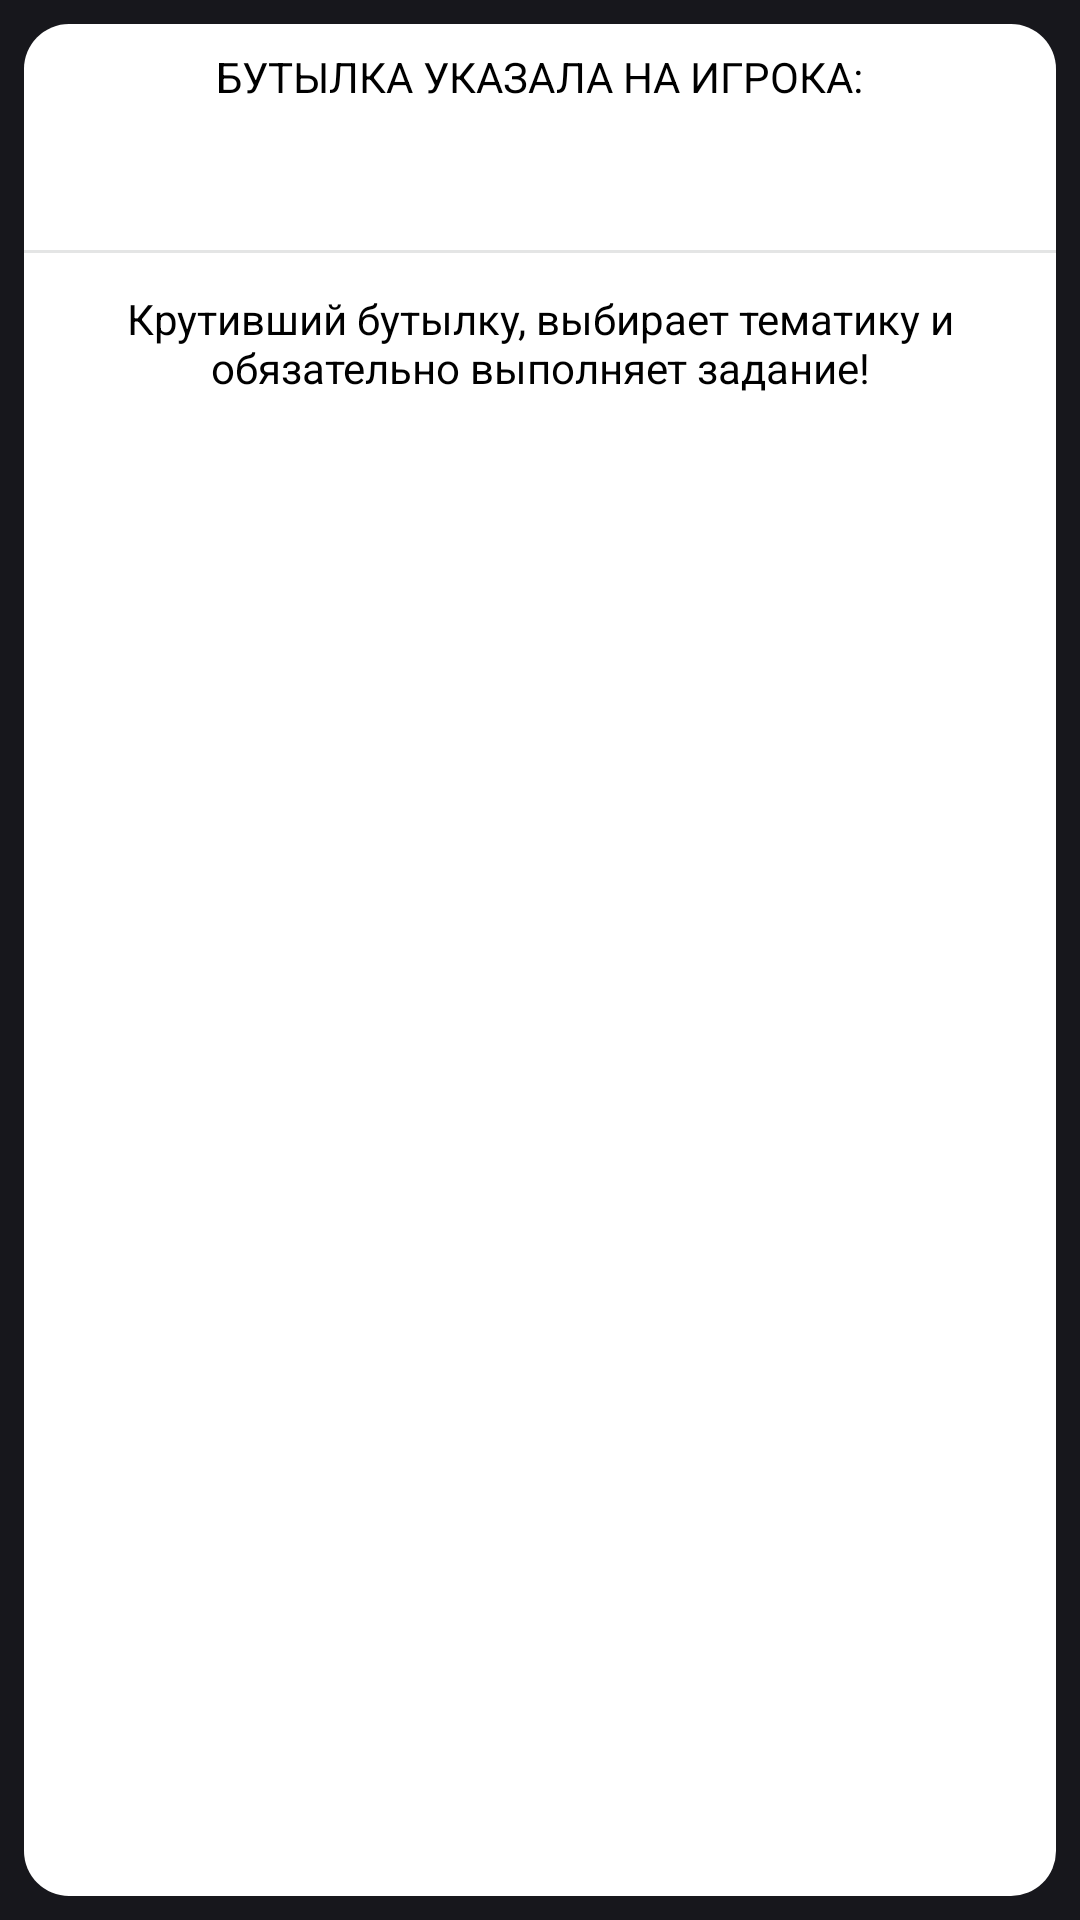

Reconstruct the res/layout file that produces this screen, plus the resources it refers to.
<!-- AndroidManifest.xml: application theme AppTheme -->
<!-- res/layout/fragment_select_task.xml -->
<?xml version="1.0" encoding="utf-8"?>
<androidx.constraintlayout.widget.ConstraintLayout xmlns:android="http://schemas.android.com/apk/res/android"
    xmlns:app="http://schemas.android.com/apk/res-auto"
    xmlns:tools="http://schemas.android.com/tools"
    android:layout_width="match_parent"
    android:layout_height="match_parent"
    android:layout_gravity="center_horizontal"
    android:background="#17171c">


    <FrameLayout
        android:id="@+id/frameLayout3"
        android:layout_width="0dp"
        android:layout_height="0dp"
        android:layout_marginStart="8dp"
        android:layout_marginTop="8dp"
        android:layout_marginEnd="8dp"
        android:layout_marginBottom="8dp"
        android:background="@drawable/filedwhite"
        app:layout_constraintBottom_toBottomOf="parent"
        app:layout_constraintEnd_toEndOf="parent"
        app:layout_constraintHorizontal_bias="0.0"
        app:layout_constraintStart_toStartOf="parent"
        app:layout_constraintTop_toTopOf="parent">

    </FrameLayout>

    <CheckedTextView
        android:id="@+id/checkedTextView"
        android:layout_width="wrap_content"
        android:layout_height="wrap_content"
        android:layout_marginTop="8dp"
        android:text="@string/bottle_pointed_to_text"
        android:textSize="14sp"
        android:textColor="@color/black"
        app:layout_constraintEnd_toEndOf="@+id/frameLayout3"
        app:layout_constraintStart_toStartOf="@+id/frameLayout3"
        app:layout_constraintTop_toTopOf="@+id/frameLayout3" />

    <TextView
        android:id="@+id/selectedUser"
        android:layout_width="wrap_content"
        android:layout_height="wrap_content"
        android:fontFamily="sans-serif-medium"
        android:textColor="@color/black"
        android:textAlignment="center"
        android:textSize="32sp"
        app:layout_constraintBottom_toBottomOf="@+id/frameLayout3"
        app:layout_constraintEnd_toEndOf="parent"
        app:layout_constraintHorizontal_bias="0.495"
        app:layout_constraintStart_toStartOf="parent"
        app:layout_constraintTop_toTopOf="@+id/frameLayout3"
        app:layout_constraintVertical_bias="0.031"
        tools:text="«User»"
        tools:ignore="MissingConstraints" />

    <View
        android:id="@+id/divider3"
        android:layout_width="0dp"
        android:layout_height="1dp"
        android:layout_marginStart="8dp"
        android:layout_marginEnd="8dp"
        android:layout_marginBottom="8dp"
        android:background="#e4e5e5"
        android:visibility="visible"
        app:layout_constraintBottom_toBottomOf="@+id/frameLayout3"
        app:layout_constraintEnd_toEndOf="parent"
        app:layout_constraintHorizontal_bias="0.491"
        app:layout_constraintStart_toStartOf="parent"
        app:layout_constraintTop_toBottomOf="@+id/selectedUser"
        app:layout_constraintVertical_bias="0.026"
        tools:ignore="MissingConstraints" />


    <CheckedTextView
        android:id="@+id/checkedTextView3"
        android:layout_width="wrap_content"
        android:layout_height="wrap_content"
        android:layout_marginStart="16dp"
        android:layout_marginTop="8dp"
        android:layout_marginEnd="16dp"
        android:layout_marginBottom="8dp"
        android:fontFamily="sans-serif"
        android:textColor="@color/black"
        android:text="@string/player_who_spun_the_bottle_text"
        android:textAlignment="center"
        android:textSize="14sp"
        app:layout_constraintBottom_toBottomOf="@+id/frameLayout3"
        app:layout_constraintEnd_toEndOf="@+id/frameLayout3"
        app:layout_constraintStart_toStartOf="@+id/frameLayout3"
        app:layout_constraintTop_toTopOf="@+id/divider3"
        app:layout_constraintVertical_bias="0.011" />


    <androidx.recyclerview.widget.RecyclerView
        android:id="@+id/packsRecycle"
        android:layout_margin="8dp"
        android:layout_height="0dp"
        android:layout_width="0dp"
        android:padding="5dp"
        app:layout_constraintBottom_toBottomOf="@+id/frameLayout3"
        app:layout_constraintEnd_toEndOf="parent"
        app:layout_constraintStart_toStartOf="parent"
        app:layout_constraintTop_toBottomOf="@+id/checkedTextView3"
        tools:listitem="@layout/item_pack"
        />


</androidx.constraintlayout.widget.ConstraintLayout>


    
<!-- res/layout/item_pack.xml (included above) -->
<?xml version="1.0" encoding="utf-8"?>
<androidx.constraintlayout.widget.ConstraintLayout
    xmlns:android="http://schemas.android.com/apk/res/android"
    xmlns:app="http://schemas.android.com/apk/res-auto"
    xmlns:tools="http://schemas.android.com/tools"
    android:layout_width="wrap_content"
    android:layout_height="wrap_content"
    android:padding="10dp"
    tools:ignore="RtlHardcoded,RtlSymmetry">


    <ImageView
        android:id="@+id/imagePackSelectTask"
        android:layout_width="wrap_content"
        android:layout_height="wrap_content"
        android:maxHeight="150dp"
        android:layout_gravity="center_vertical"
        android:adjustViewBounds="true"
        android:foregroundGravity="center_horizontal"
        app:layout_constraintEnd_toEndOf="parent"
        app:layout_constraintStart_toStartOf="parent"
        app:layout_constraintTop_toTopOf="parent"
        app:srcCompat="@drawable/erotic"
        tools:ignore="ContentDescription" />

    <TextView
        android:id="@+id/packNameSelectTask"
        style="@style/CardsText"
        android:layout_width="wrap_content"
        android:layout_height="wrap_content"
        android:layout_gravity="center"
        android:gravity="center"
        app:layout_constraintEnd_toEndOf="parent"
        app:layout_constraintStart_toStartOf="parent"
        app:layout_constraintTop_toBottomOf="@+id/imagePackSelectTask"
        tools:text="TextView" />

    <TextView
        android:id="@+id/quantitySelectTask"
        style="@style/CardsText"
        android:layout_width="wrap_content"
        android:layout_height="wrap_content"
        android:layout_gravity="center"
        app:layout_constraintEnd_toEndOf="parent"
        app:layout_constraintStart_toStartOf="parent"
        app:layout_constraintTop_toBottomOf="@+id/packNameSelectTask"
        tools:text="TextView" />

    <ImageView
        android:id="@+id/lockSelectTask"
        android:layout_width="wrap_content"
        android:layout_height="wrap_content"
        android:paddingEnd="8dp"
        android:paddingBottom="5dp"
        android:src="@drawable/ic_lock_black_24dp"
        app:layout_constraintBottom_toBottomOf="@+id/imagePackSelectTask"
        app:layout_constraintEnd_toEndOf="parent"
        tools:ignore="ContentDescription,RtlSymmetry" />

</androidx.constraintlayout.widget.ConstraintLayout>
<!-- resources referenced by this layout -->
<resources>
  <color name="black">@android:color/black</color>
  <!-- drawable erotic: png bitmap (drawable, 8803 bytes) -->
  <!-- drawable filedwhite (drawable) -->
  <?xml version="1.0" encoding="utf-8"?>
  <selector xmlns:android="http://schemas.android.com/apk/res/android">
      <item android:state_pressed="true" >
          <shape android:shape="rectangle"  >
              <corners android:radius="20dip" />
              <stroke android:width="1dip" android:color="#fff" />
              <solid android:color="#fff"/>
          </shape>
      </item>
      <item android:state_focused="true">
          <shape android:shape="rectangle"  >
              <corners android:radius="1dip" />
              <stroke android:width="4dip" android:color="#fff" />
              <solid android:color="#fff"/>
          </shape>
      </item>
      <item>
          <shape android:shape="rectangle"  >
              <corners android:radius="15dip" />
              <stroke android:width="0dip"/>
              <solid android:color="#fff"/>
          </shape>
      </item>
  </selector>
  <string name="bottle_pointed_to_text">БУТЫЛКА УКАЗАЛА НА ИГРОКА:</string>
  <string name="player_who_spun_the_bottle_text">Крутивший бутылку, выбирает тематику и обязательно выполняет задание!</string>
  <style name="CardsText">
          <item name="android:fontFamily">sans-serif-medium</item>
          <item name="android:textAlignment">center</item>
          <item name="android:textSize">16sp</item>
          <item name="android:textColor">@color/black</item>
      </style>
  <style name="AppTheme" parent="BaseTheme">
          
          <item name="android:windowFullscreen">true</item>
          <item name="android:windowActionBar">false</item>
          <item name="android:windowNoTitle">true</item>
      </style>
</resources>
